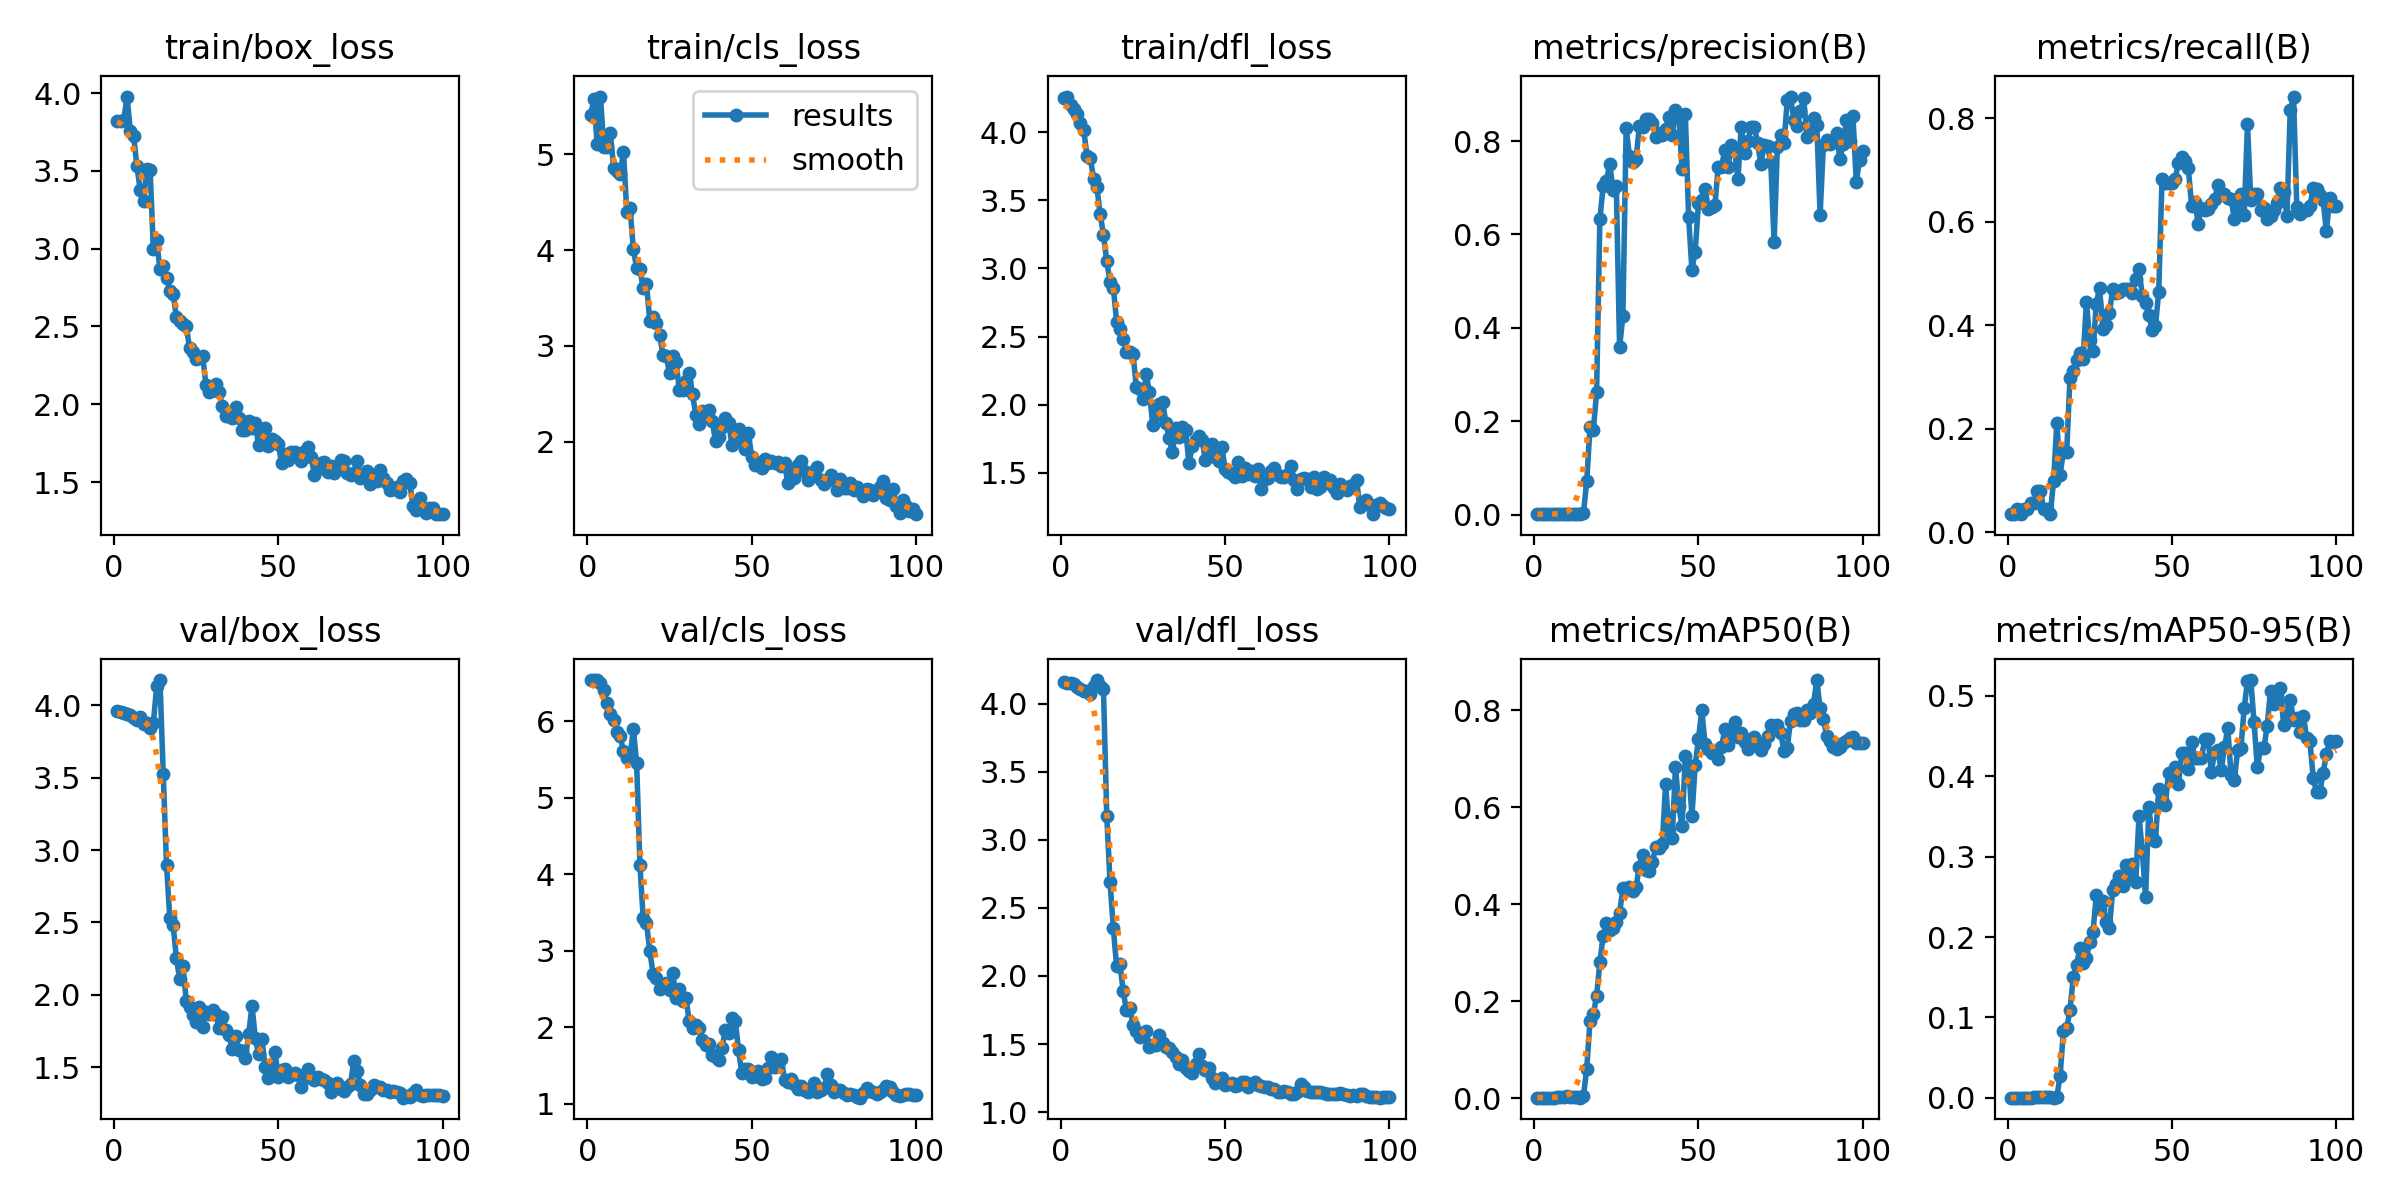

The data file committed next to this chart (first rows):
epoch, train/box_loss, train/cls_loss, train/dfl_loss, metrics/precision(B), metrics/recall(B), metrics/mAP50(B), metrics/mAP50-95(B), val/box_loss, val/cls_loss, val/dfl_loss, lr/pg0, lr/pg1, lr/pg2
1, 3.82, 5.407, 4.252, 0.00096, 0.03502, 0.00108, 0.00033, 3.957, 6.53, 4.158, 8.75e-05, 8.75e-05, 8.75e-05
2, 3.821, 5.578, 4.262, 0.00098, 0.03502, 0.00094, 0.0003, 3.951, 6.536, 4.155, 0.0001856, 0.0001856, 0.0001856
3, 3.828, 5.104, 4.2, 0.0012, 0.04543, 0.00099, 0.00034, 3.944, 6.532, 4.152, 0.0002818, 0.0002818, 0.0002818
4, 3.978, 5.603, 4.169, 0.00095, 0.03502, 0.00095, 0.00033, 3.936, 6.499, 4.146, 0.000376, 0.000376, 0.000376
5, 3.753, 5.078, 4.13, 0.00112, 0.04543, 0.00115, 0.00042, 3.932, 6.407, 4.127, 0.0004682, 0.0004682, 0.0004682
6, 3.722, 5.076, 4.071, 0.0011, 0.04543, 0.00105, 0.00035, 3.915, 6.232, 4.107, 0.0005584, 0.0005584, 0.0005584
7, 3.53, 5.225, 4.013, 0.00132, 0.05585, 0.00141, 0.0004, 3.9, 6.096, 4.094, 0.0006467, 0.0006467, 0.0006467
8, 3.376, 4.861, 3.828, 0.00135, 0.05585, 0.00203, 0.00058, 3.919, 6.013, 4.095, 0.0007329, 0.0007329, 0.0007329
9, 3.309, 4.83, 3.812, 0.00183, 0.08045, 0.00321, 0.00093, 3.873, 5.86, 4.074, 0.0008172, 0.0008172, 0.0008172
10, 3.515, 4.79, 3.66, 0.00207, 0.08045, 0.00395, 0.00094, 3.877, 5.8, 4.131, 0.0008995, 0.0008995, 0.0008995
11, 3.508, 5.027, 3.594, 0.00115, 0.04543, 0.00281, 0.00056, 3.84, 5.604, 4.175, 0.0009798, 0.0009798, 0.0009798
12, 2.998, 4.395, 3.4, 0.00116, 0.04543, 0.00297, 0.00053, 3.874, 5.521, 4.13, 0.001058, 0.001058, 0.001058
13, 3.053, 4.44, 3.248, 0.00093, 0.03502, 0.00165, 0.0006, 4.133, 5.537, 4.107, 0.001102, 0.001102, 0.001102
14, 2.868, 4.009, 3.053, 0.00177, 0.0984, 0.00111, 0.00031, 4.173, 5.899, 3.179, 0.001102, 0.001102, 0.001102
15, 2.891, 3.812, 2.904, 0.00308, 0.2114, 0.00431, 0.00121, 3.525, 5.45, 2.691, 0.001089, 0.001089, 0.001089
16, 2.814, 3.804, 2.86, 0.07115, 0.1113, 0.06079, 0.02755, 2.897, 4.117, 2.351, 0.001077, 0.001077, 0.001077
17, 2.725, 3.6, 2.611, 0.1876, 0.156, 0.1585, 0.08358, 2.531, 3.423, 2.07, 0.001064, 0.001064, 0.001064
18, 2.711, 3.647, 2.559, 0.1804, 0.156, 0.1729, 0.08656, 2.483, 3.362, 2.091, 0.001052, 0.001052, 0.001052
19, 2.558, 3.259, 2.479, 0.2617, 0.2985, 0.2099, 0.109, 2.254, 2.995, 1.889, 0.00104, 0.00104, 0.00104
20, 2.538, 3.296, 2.386, 0.6328, 0.3123, 0.2802, 0.1501, 2.11, 2.697, 1.747, 0.001027, 0.001027, 0.001027
21, 2.517, 3.242, 2.389, 0.7036, 0.3331, 0.3344, 0.1654, 2.198, 2.64, 1.764, 0.001015, 0.001015, 0.001015
22, 2.506, 3.112, 2.37, 0.7144, 0.3464, 0.3615, 0.1861, 1.961, 2.501, 1.641, 0.001002, 0.001002, 0.001002
23, 2.36, 2.908, 2.132, 0.7506, 0.3354, 0.3476, 0.1677, 1.915, 2.518, 1.593, 0.0009901, 0.0009901, 0.0009901
24, 2.334, 2.892, 2.113, 0.6947, 0.4451, 0.3511, 0.1741, 1.864, 2.571, 1.549, 0.0009778, 0.0009778, 0.0009778
25, 2.291, 2.715, 2.042, 0.7037, 0.371, 0.3621, 0.1942, 1.815, 2.487, 1.568, 0.0009654, 0.0009654, 0.0009654
26, 2.296, 2.89, 2.225, 0.3588, 0.3497, 0.382, 0.206, 1.914, 2.704, 1.592, 0.000953, 0.000953, 0.000953
27, 2.312, 2.826, 2.09, 0.4255, 0.4419, 0.4322, 0.2518, 1.777, 2.385, 1.477, 0.0009406, 0.0009406, 0.0009406
28, 2.122, 2.541, 1.853, 0.828, 0.4719, 0.4313, 0.2354, 1.879, 2.5, 1.493, 0.0009283, 0.0009283, 0.0009283
29, 2.078, 2.54, 1.927, 0.7675, 0.3937, 0.4342, 0.2442, 1.871, 2.344, 1.489, 0.0009159, 0.0009159, 0.0009159
30, 2.089, 2.633, 2.004, 0.7543, 0.4004, 0.4271, 0.2187, 1.899, 2.386, 1.563, 0.0009035, 0.0009035, 0.0009035
31, 2.128, 2.717, 2.017, 0.7609, 0.4244, 0.4343, 0.2118, 1.865, 2.074, 1.508, 0.0008911, 0.0008911, 0.0008911
32, 2.076, 2.492, 1.867, 0.8313, 0.4699, 0.4773, 0.2588, 1.768, 1.983, 1.482, 0.0008787, 0.0008787, 0.0008787
33, 1.986, 2.279, 1.755, 0.8298, 0.463, 0.5018, 0.2662, 1.85, 2.022, 1.471, 0.0008664, 0.0008664, 0.0008664
34, 1.927, 2.183, 1.65, 0.8466, 0.4649, 0.4704, 0.2764, 1.76, 1.99, 1.442, 0.000854, 0.000854, 0.000854
35, 1.924, 2.319, 1.829, 0.8471, 0.4703, 0.4689, 0.2634, 1.726, 1.827, 1.403, 0.0008416, 0.0008416, 0.0008416
36, 1.911, 2.268, 1.763, 0.8379, 0.4703, 0.4871, 0.2891, 1.625, 1.762, 1.356, 0.0008293, 0.0008293, 0.0008293
37, 1.982, 2.329, 1.839, 0.808, 0.4703, 0.5167, 0.2749, 1.718, 1.777, 1.381, 0.0008169, 0.0008169, 0.0008169
38, 1.911, 2.216, 1.817, 0.8173, 0.4632, 0.5164, 0.2904, 1.619, 1.641, 1.325, 0.0008045, 0.0008045, 0.0008045
39, 1.834, 2.001, 1.57, 0.8128, 0.4889, 0.5246, 0.2688, 1.613, 1.605, 1.3, 0.0007921, 0.0007921, 0.0007921
40, 1.835, 2.048, 1.696, 0.8262, 0.5086, 0.6474, 0.351, 1.564, 1.571, 1.287, 0.0007797, 0.0007797, 0.0007797
41, 1.895, 2.147, 1.741, 0.8511, 0.457, 0.5524, 0.306, 1.732, 1.731, 1.354, 0.0007674, 0.0007674, 0.0007674
42, 1.85, 2.245, 1.77, 0.8125, 0.4435, 0.5363, 0.25, 1.924, 1.965, 1.424, 0.000755, 0.000755, 0.000755
43, 1.878, 2.196, 1.739, 0.8656, 0.4207, 0.6831, 0.3614, 1.706, 1.924, 1.342, 0.0007426, 0.0007426, 0.0007426
44, 1.738, 1.96, 1.597, 0.853, 0.3913, 0.6028, 0.3248, 1.589, 2.118, 1.306, 0.0007302, 0.0007302, 0.0007302
45, 1.783, 2.078, 1.65, 0.741, 0.3986, 0.5606, 0.3198, 1.697, 2.08, 1.321, 0.0007179, 0.0007179, 0.0007179
46, 1.85, 2.127, 1.714, 0.8577, 0.4652, 0.7045, 0.384, 1.505, 1.703, 1.25, 0.0007055, 0.0007055, 0.0007055
47, 1.735, 2.004, 1.615, 0.6365, 0.6828, 0.6841, 0.37, 1.429, 1.397, 1.211, 0.0006931, 0.0006931, 0.0006931
48, 1.774, 1.923, 1.585, 0.5247, 0.6757, 0.5815, 0.3644, 1.487, 1.447, 1.227, 0.0006808, 0.0006808, 0.0006808
49, 1.763, 2.094, 1.69, 0.5629, 0.6757, 0.6858, 0.4044, 1.608, 1.451, 1.252, 0.0006684, 0.0006684, 0.0006684
50, 1.742, 1.836, 1.531, 0.6671, 0.6757, 0.7407, 0.3963, 1.433, 1.343, 1.202, 0.000656, 0.000656, 0.000656
51, 1.625, 1.75, 1.506, 0.6739, 0.683, 0.7992, 0.4116, 1.483, 1.362, 1.208, 0.0006436, 0.0006436, 0.0006436
52, 1.683, 1.772, 1.488, 0.6964, 0.7138, 0.7304, 0.3909, 1.49, 1.428, 1.215, 0.0006312, 0.0006312, 0.0006312
53, 1.644, 1.724, 1.471, 0.6548, 0.7245, 0.7199, 0.4286, 1.434, 1.316, 1.19, 0.0006189, 0.0006189, 0.0006189
54, 1.693, 1.818, 1.579, 0.658, 0.7174, 0.7122, 0.4284, 1.447, 1.33, 1.199, 0.0006065, 0.0006065, 0.0006065
55, 1.692, 1.781, 1.48, 0.6628, 0.7032, 0.7137, 0.4085, 1.464, 1.468, 1.222, 0.0005941, 0.0005941, 0.0005941
56, 1.678, 1.801, 1.536, 0.7455, 0.6302, 0.6997, 0.4425, 1.446, 1.614, 1.222, 0.0005818, 0.0005818, 0.0005818
57, 1.634, 1.778, 1.492, 0.7444, 0.6384, 0.7236, 0.4227, 1.361, 1.474, 1.181, 0.0005694, 0.0005694, 0.0005694
58, 1.7, 1.789, 1.511, 0.7803, 0.5965, 0.76, 0.4229, 1.429, 1.523, 1.203, 0.000557, 0.000557, 0.000557
59, 1.724, 1.745, 1.48, 0.7451, 0.6261, 0.7283, 0.4228, 1.491, 1.584, 1.223, 0.0005446, 0.0005446, 0.0005446
60, 1.663, 1.775, 1.526, 0.7905, 0.6228, 0.7535, 0.4461, 1.44, 1.315, 1.201, 0.0005322, 0.0005322, 0.0005322
... 40 more rows
